Run: headless pygame with SDL's dummy video driver; simulated clock (each Clock.tick advances the game by its frame time, no real sleeping); random seed 0; keys injected as events and as key.get_pressed() state; no mouse input.
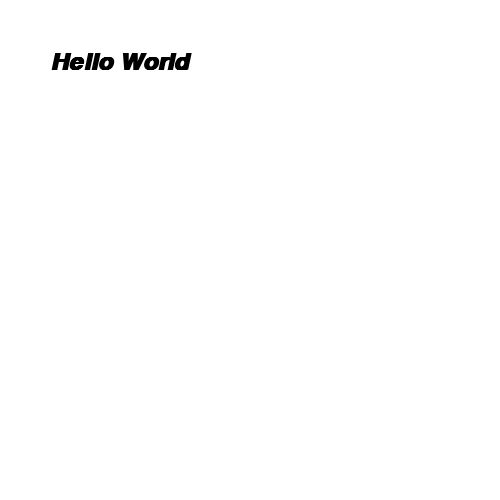
Frame 1 of 4 · flips 1–60 · no input
Frame 2 of 4 · flips 61–180 · tapped SPACE, RETURN · held RIGHT (→), D · screen unchanged from frame 1, image omitted
Frame 3 of 4 · flips 181–300 · held DOWN (↓), S · screen unchanged from frame 2, image omitted
Frame 4 of 4 · flips 301–420 · held LEFT (←), A, UP (↑), W · screen unchanged from frame 3, image omitted

The pygame program that drew these frames:

#https://www.youtube.com/watch?v=ndtFoWWBAoE
import pygame
class Font:
    def __init__(self):
        pygame.font.init()
        self.size = 500
        self.row = 20
        self.text_font = pygame.font.SysFont("Arial", 36, bold=True, italic=True)
        self.windows = pygame.display.set_mode((self.size, self.size))
        pygame.display.set_caption("Font Display")
        running = True
        while running:
            self.windows.fill((255, 255, 255))
            self.display("Hello World", self.text_font, (0, 0, 0), 50, 50)
            for event in pygame.event.get():
                if event.type == pygame.QUIT:
                    running = False
                
            pygame.display.update()
        pygame.quit()
       
    def display(self, text, font, color,x,y):
        img = font.render(text, True, color)
        self.windows.blit(img, (x, y))


if __name__ == "__main__":
    font = Font()
